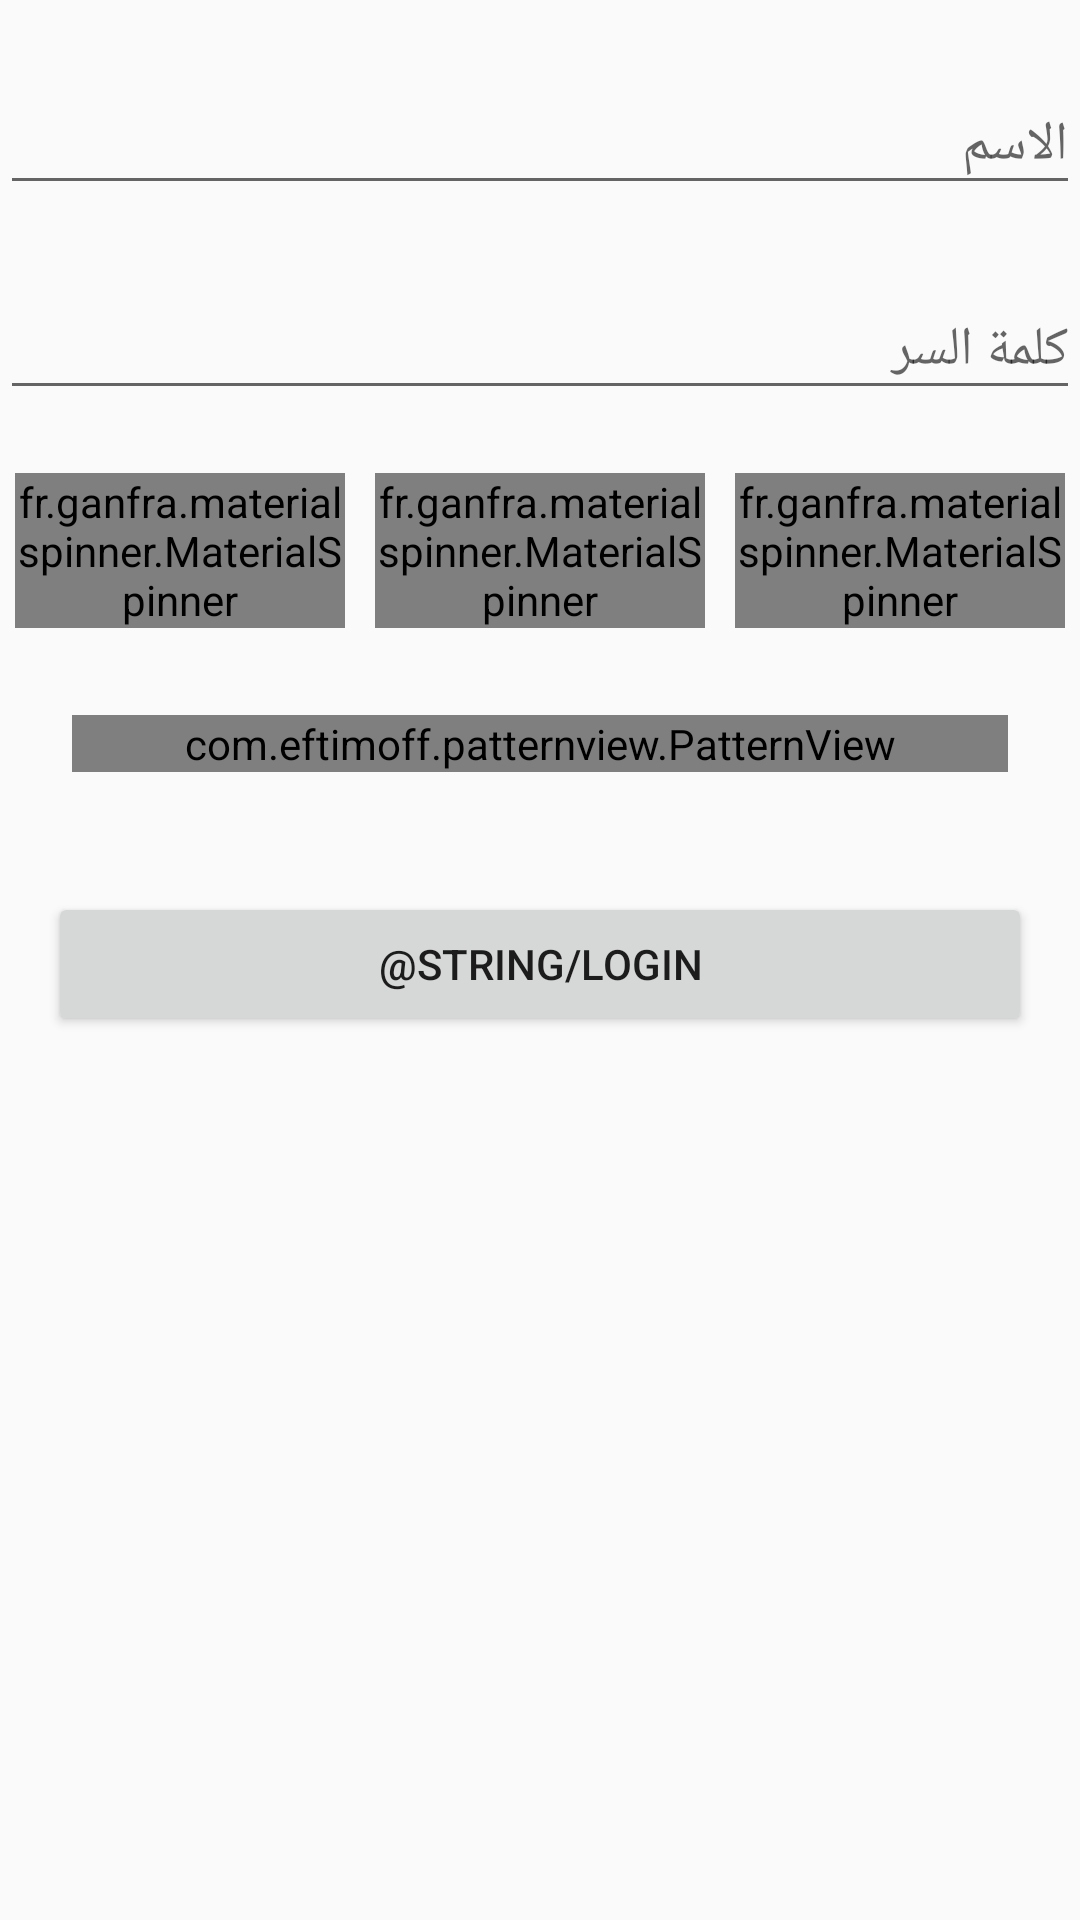

Reconstruct the res/layout file that produces this screen, plus the resources it refers to.
<!-- AndroidManifest.xml: activity theme AppTheme.NoActionBar -->
<!-- res/layout/activity_main.xml -->
<?xml version="1.0" encoding="utf-8"?>
<android.support.design.widget.CoordinatorLayout xmlns:android="http://schemas.android.com/apk/res/android"
    xmlns:app="http://schemas.android.com/apk/res-auto"
    xmlns:tools="http://schemas.android.com/tools"
    android:layout_width="match_parent"
    android:layout_height="match_parent"
    android:fitsSystemWindows="true"
    tools:context="com.hazem.passwordbank.MainActivity">

    <ScrollView
        android:layout_width="match_parent"
        android:layout_height="match_parent">

        <LinearLayout
            android:layout_width="match_parent"
            android:layout_height="wrap_content"
            android:layout_marginTop="@dimen/activity_vertical_margin"
            android:orientation="vertical">

            <android.support.design.widget.TextInputLayout
                android:id="@+id/input_layout_name"
                android:layout_width="match_parent"
                android:layout_height="wrap_content">

                <EditText
                    android:id="@+id/input_name"
                    android:layout_width="fill_parent"
                    android:layout_height="wrap_content"
                    android:hint="@string/nameString"
                    android:singleLine="true" />
            </android.support.design.widget.TextInputLayout>

            <android.support.design.widget.TextInputLayout
                android:id="@+id/input_layout_password"
                android:layout_width="match_parent"
                android:layout_height="wrap_content"
                android:layout_marginTop="@dimen/activity_vertical_margin">

                <EditText
                    android:id="@+id/input_password"
                    android:layout_width="fill_parent"
                    android:layout_height="wrap_content"
                    android:hint="@string/passwordString"
                    android:inputType="textPassword"
                    android:singleLine="true" />
            </android.support.design.widget.TextInputLayout>

            <LinearLayout
                android:layout_width="fill_parent"
                android:layout_height="match_parent"
                android:layout_marginTop="@dimen/activity_vertical_margin"
                android:orientation="horizontal">

                <fr.ganfra.materialspinner.MaterialSpinner
                    android:id="@+id/yearSpinner"
                    android:layout_width="fill_parent"
                    android:layout_height="wrap_content"
                    android:layout_margin="5dip"
                    android:layout_weight="1"
                    app:ms_arrowColor="#0000FF"
                    app:ms_arrowSize="0dp"
                    app:ms_floatingLabelColor="@color/colorPrimaryDark"
                    app:ms_floatingLabelText="@string/dayString"
                    app:ms_hint="@string/dayString"
                    app:ms_multiline="true" />

                <fr.ganfra.materialspinner.MaterialSpinner
                    android:id="@+id/monthSpinner"
                    android:layout_width="fill_parent"
                    android:layout_height="wrap_content"
                    android:layout_margin="5dip"
                    android:layout_weight="1"
                    app:ms_arrowColor="#0000FF"
                    app:ms_arrowSize="0dp"
                    app:ms_floatingLabelColor="@color/colorPrimaryDark"
                    app:ms_floatingLabelText="@string/monthString"
                    app:ms_hint="@string/monthString"
                    app:ms_multiline="true" />

                <fr.ganfra.materialspinner.MaterialSpinner
                    android:id="@+id/daySpinner"
                    android:layout_width="fill_parent"
                    android:layout_height="wrap_content"
                    android:layout_margin="5dip"
                    android:layout_weight="1"
                    app:ms_arrowColor="#0000FF"
                    app:ms_arrowSize="0dp"
                    app:ms_floatingLabelColor="@color/colorPrimaryDark"
                    app:ms_floatingLabelText="@string/yearString"
                    app:ms_hint="@string/yearString"
                    app:ms_multiline="true" />


            </LinearLayout>


            <com.eftimoff.patternview.PatternView xmlns:patternview="http://schemas.android.com/apk/res-auto"
                android:id="@+id/patternView"
                android:layout_width="match_parent"
                android:layout_height="match_parent"
                android:layout_gravity="center"
                android:layout_margin="@dimen/pattern_margin"
                android:clickable="false"
                patternview:circleColor="@color/highlighted_text_material_light"
                patternview:dotColor="@color/highlighted_text_material_light"
                patternview:gridColumns="3"
                patternview:gridRows="3"
                patternview:pathColor="@color/color_primary_blue" />

            <Button
                android:id="@+id/loginButton"
                android:layout_width="match_parent"
                android:layout_height="match_parent"
                android:layout_margin="@dimen/activity_horizontal_margin"
                android:text="@string/login" />
        </LinearLayout>

    </ScrollView>
</android.support.design.widget.CoordinatorLayout>
<!-- resources referenced by this layout -->
<resources>
  <color name="colorPrimaryDark">#FF4081</color>
  <color name="color_primary_blue">#2196f3</color>
  <dimen name="activity_horizontal_margin">16dp</dimen>
  <dimen name="activity_vertical_margin">16dp</dimen>
  <dimen name="pattern_margin">24dp</dimen>
  <string name="dayString">يوم</string>
  <string name="monthString">شهر</string>
  <string name="nameString">الاسم</string>
  <string name="passwordString">كلمة السر</string>
  <string name="yearString">سنة</string>
  <style name="AppTheme.NoActionBar">
          <item name="windowActionBar">false</item>
          <item name="windowNoTitle">true</item>
      </style>
</resources>
